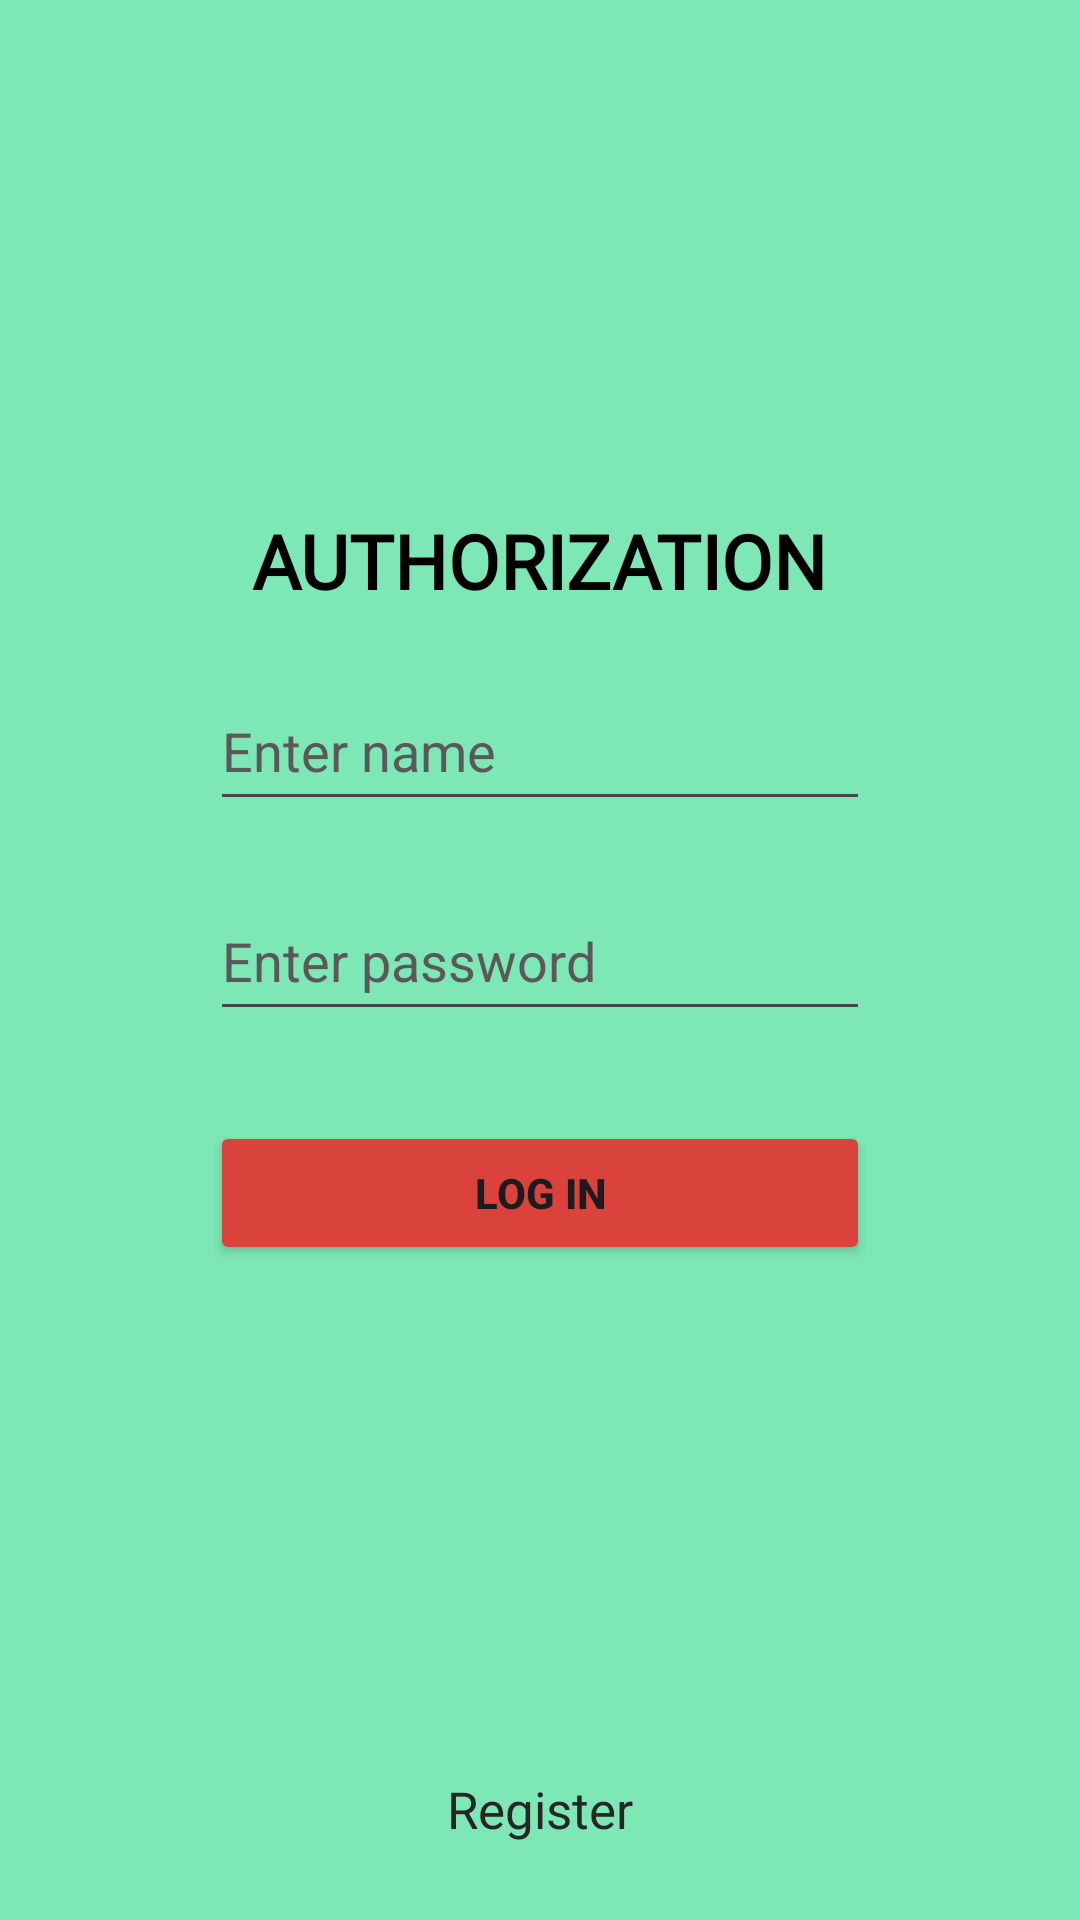

Layout XML and referenced resources for this Android screen:
<!-- AndroidManifest.xml: application theme Theme.Protein -->
<!-- res/layout/activity_auth.xml -->
<?xml version="1.0" encoding="utf-8"?>
<LinearLayout xmlns:android="http://schemas.android.com/apk/res/android"
    xmlns:app="http://schemas.android.com/apk/res-auto"
    xmlns:tools="http://schemas.android.com/tools"
    android:layout_width="match_parent"
    android:layout_height="match_parent"
    android:orientation="vertical"
    android:background="#7ee7b6"
    tools:context=".AuthActivity">

    <TextView
        android:layout_width="wrap_content"
        android:layout_height="wrap_content"
        android:layout_gravity="center"
        android:layout_marginTop="170dp"
        android:fontFamily="@font/aldrich"
        android:text="AUTHORIZATION"
        android:textColor="@color/black"
        android:textStyle="bold"
        android:textSize="25sp" />

    <EditText
        android:id="@+id/user_login_auth"
        android:layout_width="220dp"
        android:layout_height="50dp"
        android:ems="10"
        android:inputType="text"
        android:layout_marginTop="20dp"
        android:layout_gravity="center"
        android:textColorHint="#5a5858"
        android:textColor="#272626"
        android:hint="Enter name" />

    <EditText
        android:id="@+id/user_pass_auth"
        android:layout_width="220dp"
        android:layout_height="50dp"
        android:ems="10"
        android:inputType="textPassword"
        android:layout_marginTop="20dp"
        android:layout_gravity="center"
        android:textColorHint="#5a5858"
        android:textColor="#272626"
        android:hint="Enter password" />

    <Button
        android:id="@+id/button_auth"
        android:layout_width="220dp"
        android:layout_height="wrap_content"
        android:text="Log in"
        android:textStyle="bold"
        android:layout_gravity="center"
        android:backgroundTint="#da423c"
        android:layout_marginTop="30dp"/>

    <TextView
        android:id="@+id/link_to_reg"
        android:layout_width="wrap_content"
        android:layout_height="wrap_content"
        android:layout_gravity="center"
        android:layout_marginTop="170dp"
        android:fontFamily="@font/aldrich"
        android:text="Register"
        android:textColor="#272626"
        android:textSize="17sp" />
</LinearLayout>
<!-- resources referenced by this layout -->
<resources>
  <style name="Theme.Protein" parent="Base.Theme.Protein" />
  <style name="Base.Theme.Protein" parent="Theme.Material3.DayNight.NoActionBar">
          
          
      </style>
  <!-- not gathered from this repository: default colours our renderer supplied (Android Studio template values) -->
  <color name="black">#FF000000</color>
</resources>
